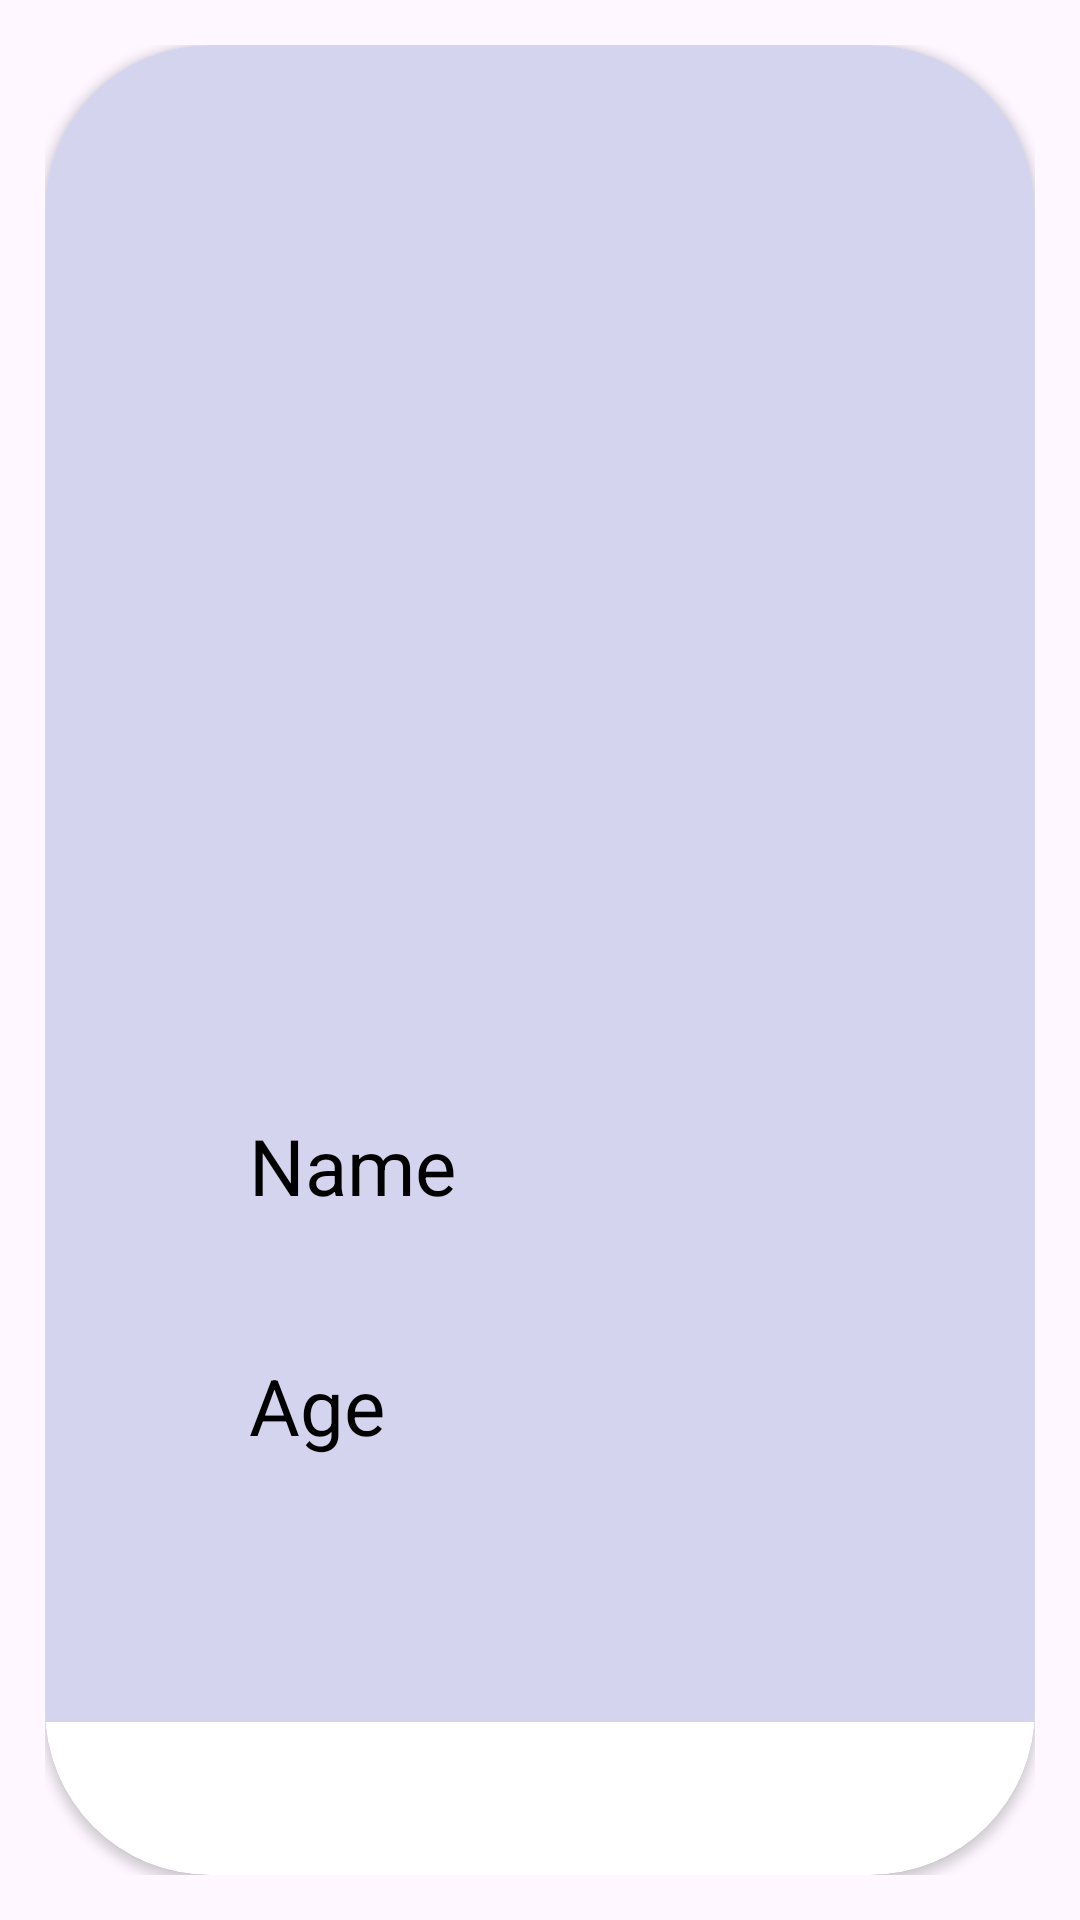

This screen was rendered from an Android layout file. Write that file and the resources it references.
<!-- AndroidManifest.xml: application theme Theme.RecyclerViewStaticDemo. -->
<!-- res/layout/exam_card1.xml -->
<?xml version="1.0" encoding="utf-8"?>
<FrameLayout xmlns:android="http://schemas.android.com/apk/res/android"
    xmlns:app="http://schemas.android.com/apk/res-auto"
    xmlns:tools="http://schemas.android.com/tools"
    android:layout_width="match_parent"
    android:layout_height="wrap_content"
    android:layout_gravity="center"
    android:padding="15dp">

    <androidx.cardview.widget.CardView
        android:layout_width="match_parent"
        android:layout_height="match_parent"
        app:cardCornerRadius="55dp"
        app:layout_constraintBottom_toBottomOf="parent"
        app:layout_constraintEnd_toEndOf="parent"
        app:layout_constraintTop_toTopOf="parent">

        <androidx.constraintlayout.widget.ConstraintLayout
            android:id="@+id/cardlayout"
            android:layout_width="match_parent"
            android:layout_height="559dp"
            android:background="#D4D4EF">

            <TextView
                android:id="@+id/card_name1"
                android:layout_width="200dp"
                android:layout_height="wrap_content"
                android:layout_marginStart="68dp"
                android:layout_marginTop="356dp"
                android:maxLines="1"
                android:text="Name"
                android:textColor="@color/black"
                android:textSize="26sp"
                app:layout_constraintStart_toStartOf="parent"
                app:layout_constraintTop_toTopOf="parent" />

            <TextView
                android:id="@+id/card_age1"
                android:layout_width="200dp"
                android:layout_height="wrap_content"
                android:layout_marginStart="68dp"
                android:layout_marginBottom="88dp"
                android:maxLines="1"
                android:text="Age"
                android:textColor="@color/black"
                android:textSize="26sp"
                app:layout_constraintBottom_toBottomOf="parent"
                app:layout_constraintStart_toStartOf="parent"
                app:layout_constraintTop_toBottomOf="@+id/card_name1"
                app:layout_constraintVertical_bias="1.0" />

            <ImageView
                android:id="@+id/image_card1"
                android:layout_width="267dp"
                android:layout_height="202dp"
                app:layout_constraintBottom_toBottomOf="parent"
                app:layout_constraintEnd_toEndOf="parent"
                app:layout_constraintHorizontal_bias="0.504"
                app:layout_constraintStart_toStartOf="parent"
                app:layout_constraintTop_toTopOf="parent"
                app:layout_constraintVertical_bias="0.224" />

        </androidx.constraintlayout.widget.ConstraintLayout>

    </androidx.cardview.widget.CardView>
</FrameLayout>
<!-- resources referenced by this layout -->
<resources>
  <style name="Theme.RecyclerViewStaticDemo." parent="Theme.RecyclerViewStaticDemoScreen">
          <item name="colorPrimary">#7710AF</item>
          <item name="colorPrimaryVariant">#6200EE</item>
          <item name="colorOnPrimary">#FFFFFF</item>
          <item name="colorSecondary">#F8B249</item>
          <item name="colorOnSecondary">#000000</item>
          
      </style>
  <style name="Theme.RecyclerViewStaticDemoScreen" parent="Base.Theme.RecyclerViewStaticDemo">
          <item name="android:windowIsTranslucent">true</item>
      </style>
  <style name="Base.Theme.RecyclerViewStaticDemo" parent="Theme.Material3.DayNight.NoActionBar">
          
          
      </style>
  <!-- not gathered from this repository: default colours our renderer supplied (Android Studio template values) -->
  <color name="black">#FF000000</color>
</resources>
